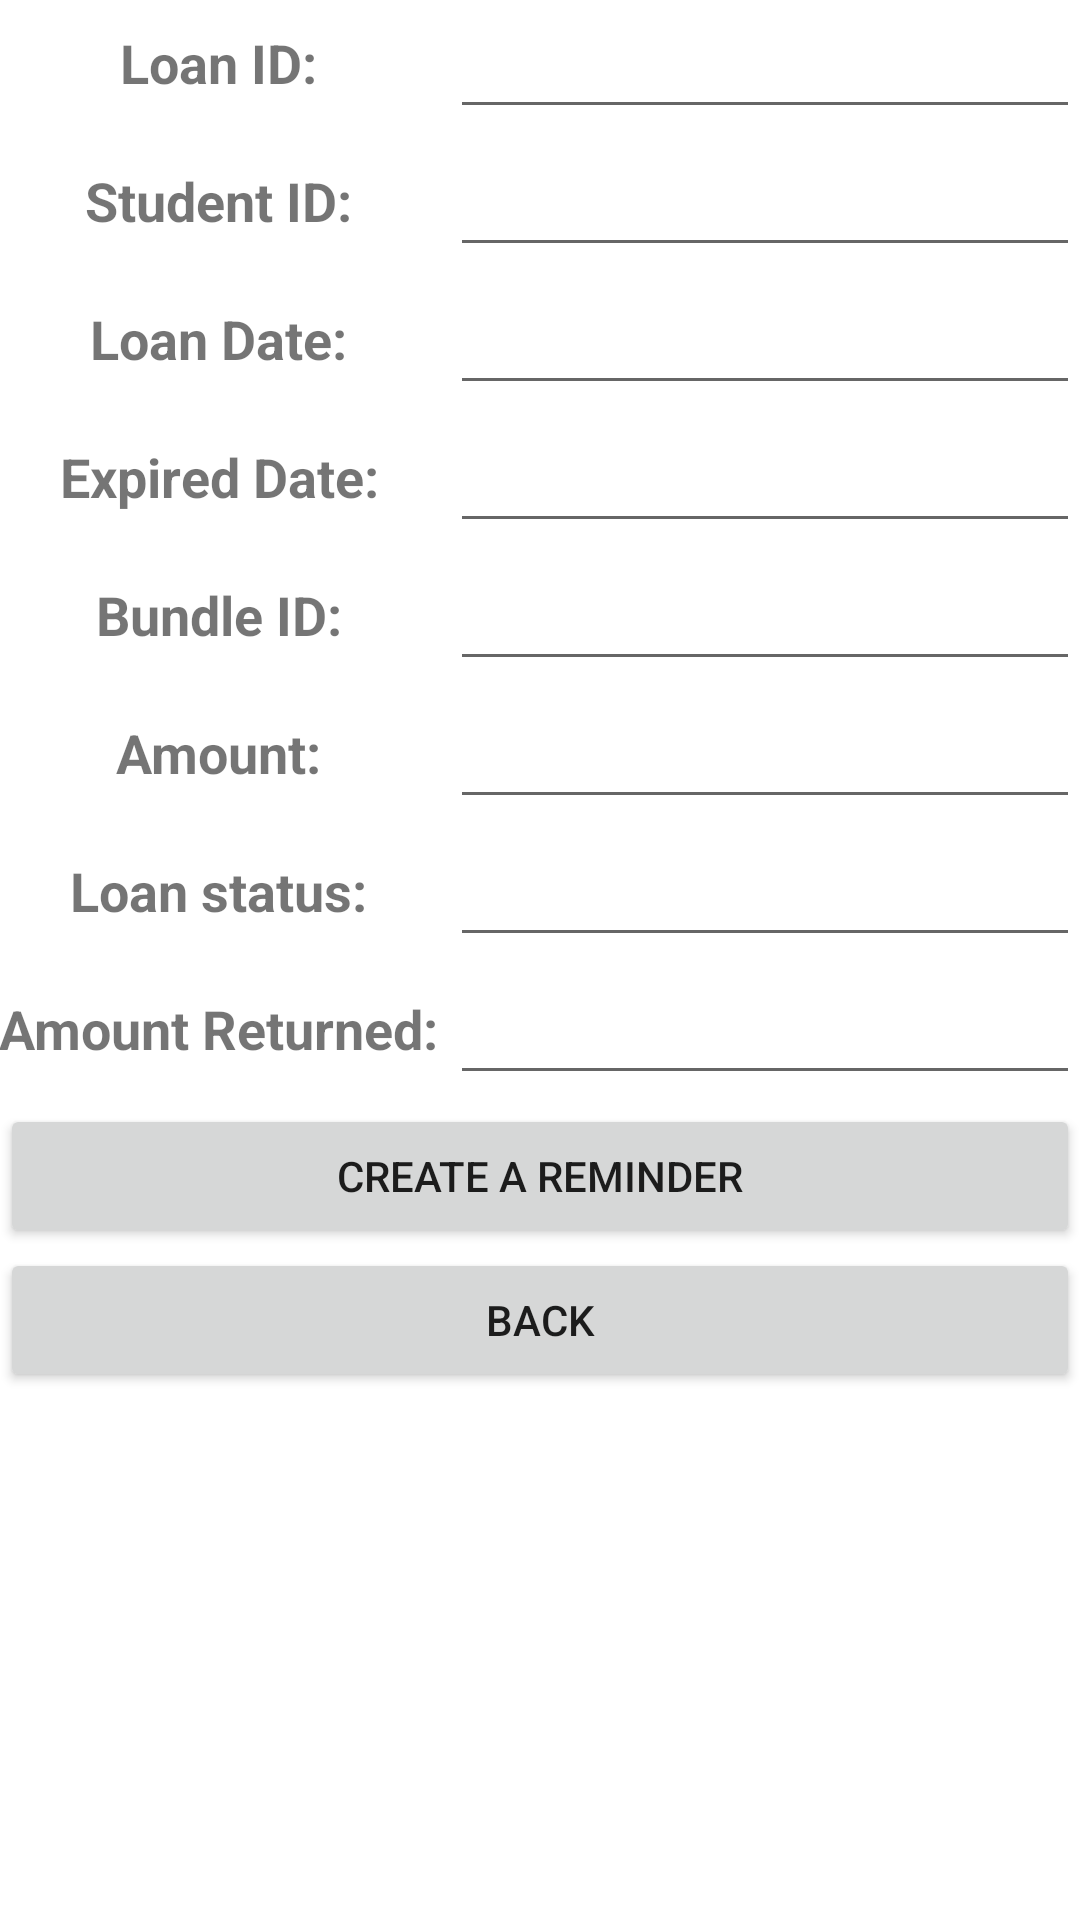

The Android layout XML behind this screen, and the referenced resources:
<!-- AndroidManifest.xml: application theme Theme.TuitionFee -->
<!-- res/layout/activity_loan_item.xml -->
<?xml version="1.0" encoding="utf-8"?>
<LinearLayout xmlns:android="http://schemas.android.com/apk/res/android"
    xmlns:app="http://schemas.android.com/apk/res-auto"
    xmlns:tools="http://schemas.android.com/tools"
    android:layout_width="match_parent"
    android:layout_height="match_parent"
    android:orientation="vertical"
    tools:context=".adminActivities.LoanManage.LoanItemActivity">

    <LinearLayout
        android:layout_width="match_parent"
        android:layout_height="wrap_content">

        <TextView
            android:layout_width="150dp"
            android:layout_height="42dp"
            android:text="Loan ID: "
            android:textStyle="bold"
            android:gravity="center"
            android:textSize="18dp"/>

        <EditText
            android:id="@+id/txtLoan_id"
            android:layout_width="match_parent"
            android:layout_height="wrap_content"
            android:layout_gravity="center"
            android:textSize="20dp"
            android:textStyle="bold"
            android:textAlignment="center"
            android:textColor="@color/blue_800"
            android:layout_marginBottom="2dp"/>

    </LinearLayout>

    <LinearLayout
        android:layout_width="match_parent"
        android:layout_height="wrap_content">

        <TextView
            android:layout_width="150dp"
            android:layout_height="42dp"
            android:text="Student ID: "
            android:textStyle="bold"
            android:gravity="center"
            android:textSize="18dp"/>

        <EditText
            android:id="@+id/txtStudentid"
            android:layout_width="match_parent"
            android:layout_height="wrap_content"
            android:layout_gravity="center"
            android:textSize="20dp"
            android:textStyle="bold"
            android:textAlignment="center"
            android:textColor="@color/blue_800"
            android:layout_marginBottom="2dp"/>

    </LinearLayout>


    <LinearLayout
        android:layout_width="match_parent"
        android:layout_height="wrap_content">

        <TextView
            android:layout_width="150dp"
            android:layout_height="42dp"
            android:text="Loan Date: "
            android:textStyle="bold"
            android:gravity="center"
            android:textSize="18dp"/>

        <EditText
            android:id="@+id/txtLoandate"
            android:layout_width="match_parent"
            android:layout_height="wrap_content"
            android:layout_gravity="center"
            android:textSize="20dp"
            android:textStyle="bold"
            android:textAlignment="center"
            android:textColor="@color/blue_800"
            android:layout_marginBottom="2dp"/>

    </LinearLayout>


    <LinearLayout
        android:layout_width="match_parent"
        android:layout_height="wrap_content">

        <TextView
            android:layout_width="150dp"
            android:layout_height="42dp"
            android:text="Expired Date: "
            android:textStyle="bold"
            android:gravity="center"
            android:textSize="18dp"/>

        <EditText
            android:id="@+id/txtExpireddate"
            android:layout_width="match_parent"
            android:layout_height="wrap_content"
            android:layout_gravity="center"
            android:textSize="20dp"
            android:textStyle="bold"
            android:textAlignment="center"
            android:textColor="@color/blue_800"
            android:layout_marginBottom="2dp"/>

    </LinearLayout>


    <LinearLayout
        android:layout_width="match_parent"
        android:layout_height="wrap_content">

        <TextView
            android:layout_width="150dp"
            android:layout_height="42dp"
            android:text="Bundle ID: "
            android:textStyle="bold"
            android:gravity="center"
            android:textSize="18dp"/>

        <EditText
            android:id="@+id/txtBundleid"
            android:layout_width="match_parent"
            android:layout_height="wrap_content"
            android:layout_gravity="center"
            android:textSize="20dp"
            android:textStyle="bold"
            android:textAlignment="center"
            android:textColor="@color/blue_800"
            android:layout_marginBottom="2dp"/>

    </LinearLayout>


    <LinearLayout
        android:layout_width="match_parent"
        android:layout_height="wrap_content">

        <TextView
            android:layout_width="150dp"
            android:layout_height="42dp"
            android:text="Amount: "
            android:textStyle="bold"
            android:gravity="center"
            android:textSize="18dp"/>

        <EditText
            android:id="@+id/txtAmount"
            android:layout_width="match_parent"
            android:layout_height="wrap_content"
            android:layout_gravity="center"
            android:textSize="20dp"
            android:textStyle="bold"
            android:textAlignment="center"
            android:textColor="@color/blue_800"
            android:layout_marginBottom="2dp"/>

    </LinearLayout>


    <LinearLayout
        android:layout_width="match_parent"
        android:layout_height="wrap_content">

        <TextView
            android:layout_width="150dp"
            android:layout_height="42dp"
            android:text="Loan status: "
            android:textStyle="bold"
            android:gravity="center"
            android:textSize="18dp"/>

        <EditText
            android:id="@+id/txtLoanstatus"
            android:layout_width="match_parent"
            android:layout_height="wrap_content"
            android:layout_gravity="center"
            android:textSize="20dp"
            android:textStyle="bold"
            android:textAlignment="center"
            android:textColor="@color/blue_800"
            android:layout_marginBottom="2dp"/>

    </LinearLayout>



    <LinearLayout
        android:layout_width="match_parent"
        android:layout_height="wrap_content">

        <TextView
            android:layout_width="150dp"
            android:layout_height="42dp"
            android:text="Amount Returned: "
            android:textStyle="bold"
            android:gravity="center"
            android:textSize="18dp"/>

        <EditText
            android:id="@+id/txtAmountreturned"
            android:layout_width="match_parent"
            android:layout_height="wrap_content"
            android:layout_gravity="center"
            android:textSize="20dp"
            android:textStyle="bold"
            android:textAlignment="center"
            android:textColor="@color/blue_800"
            android:layout_marginBottom="2dp"/>

    </LinearLayout>

    <Button
        android:id="@+id/btnCreateReminder"
        android:layout_width="match_parent"
        android:layout_height="wrap_content"
        android:text="Create A Reminder"
        android:onClick="clickToCreateReminder"
        />













    <Button
        android:id="@+id/btnBack"
        android:layout_width="match_parent"
        android:layout_height="wrap_content"
        android:text="Back"
        />



</LinearLayout>
<!-- resources referenced by this layout -->
<resources>
  <color name="blue_800">#FF232F34</color>
  <style name="Theme.TuitionFee" parent="Theme.MaterialComponents.DayNight.DarkActionBar">
          
          <item name="colorPrimary">@color/blue_700</item>
          <item name="colorPrimaryVariant">@color/blue_800</item>
          <item name="colorOnPrimary">@color/white</item>
          
          <item name="colorSecondary">@color/orange_500</item>
          <item name="colorSecondaryVariant">@color/teal_700</item>
          <item name="colorOnSecondary">@color/black</item>
          
          <item name="android:statusBarColor" tools:targetApi="l">?attr/colorPrimaryVariant</item>
          
      </style>
  <color name="blue_700">#FF344955</color>
  <color name="white">#FFFFFFFF</color>
  <color name="orange_500">#FFF9AA33</color>
  <color name="teal_700">#FF018786</color>
  <color name="black">#FF000000</color>
</resources>
